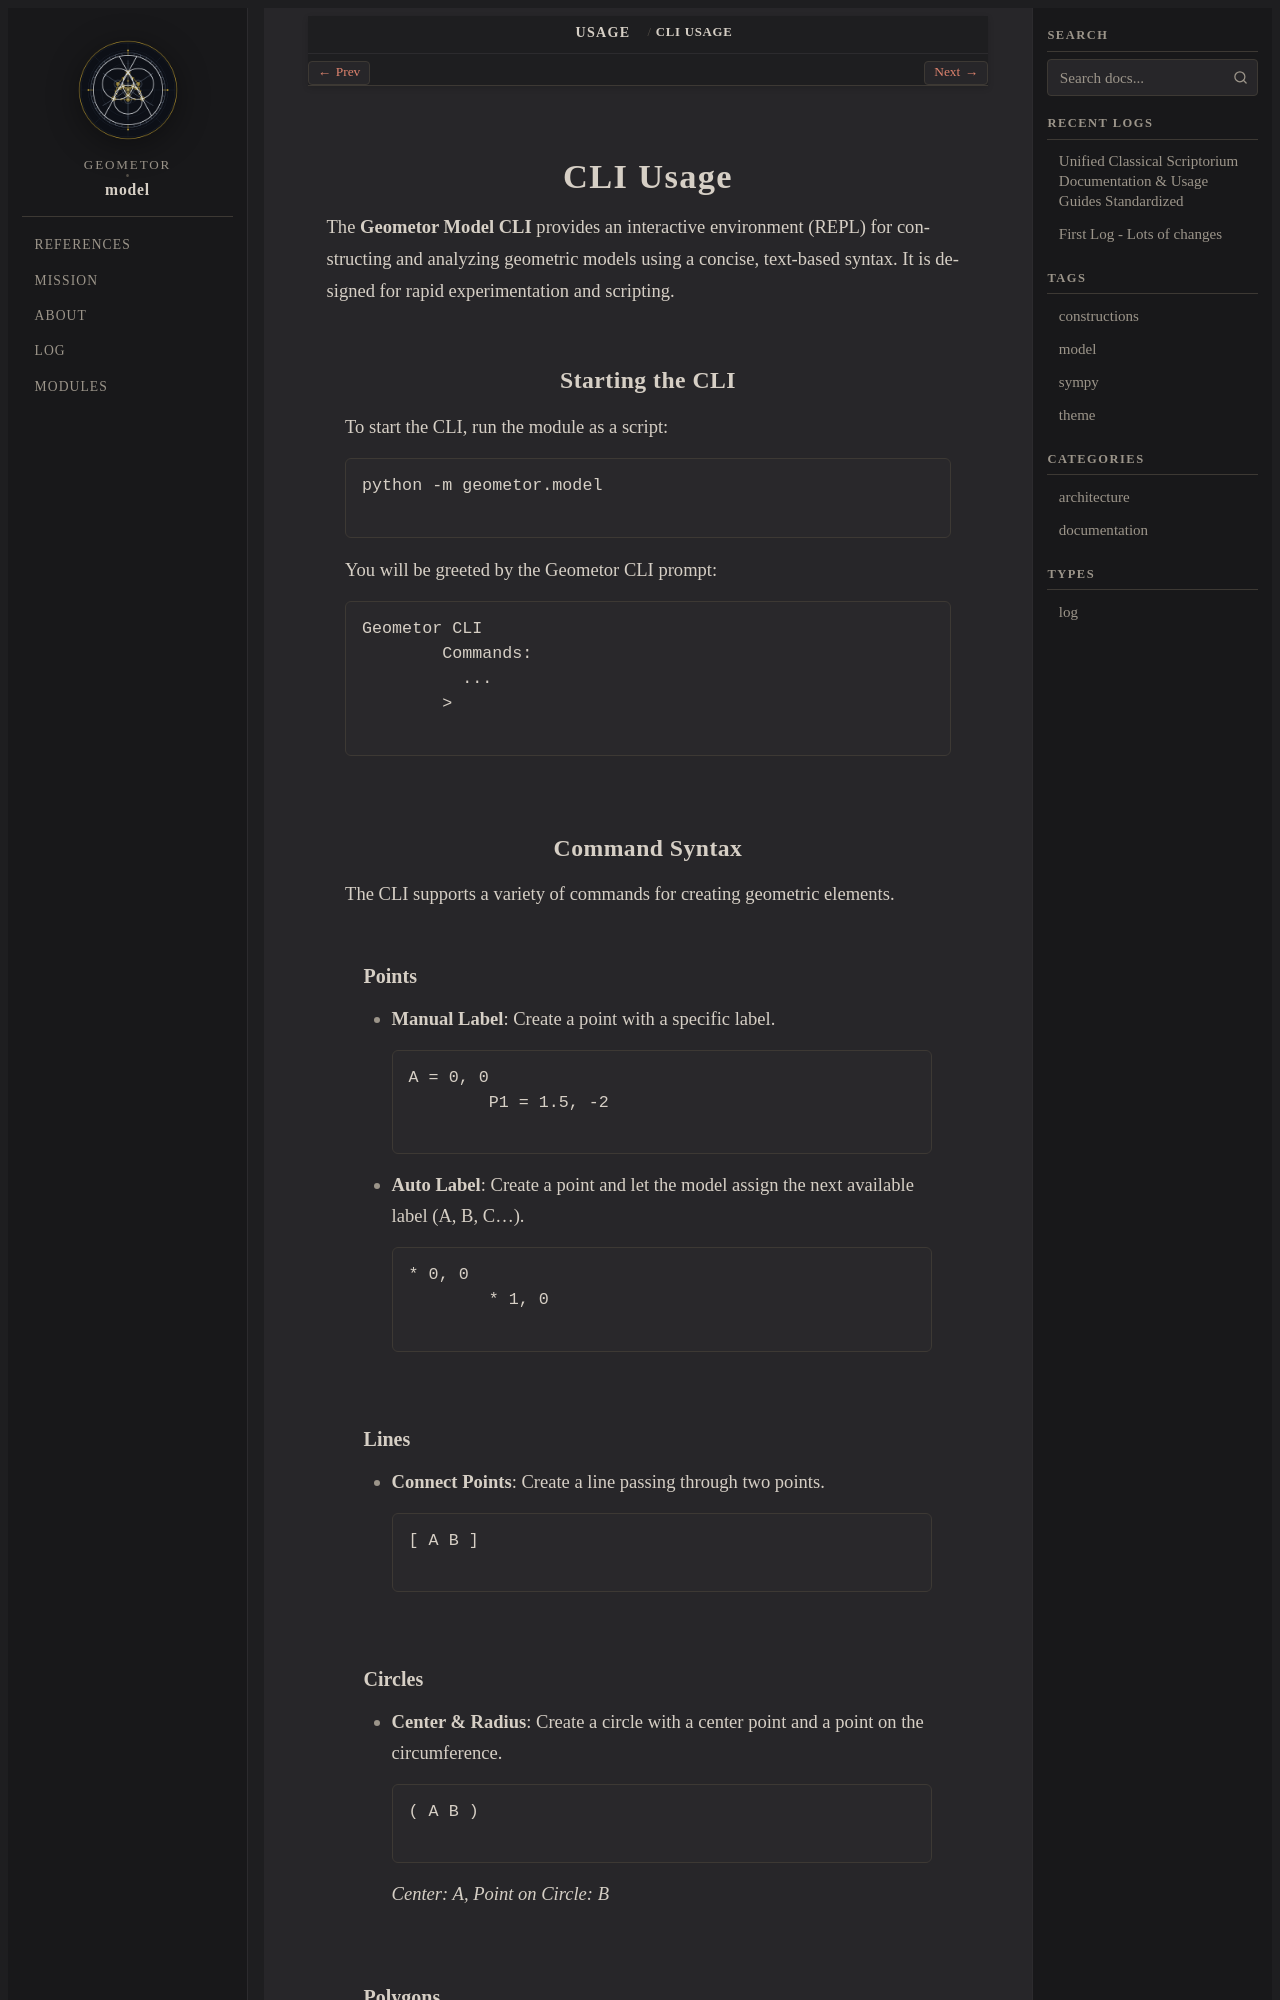

repository: geometor/model · page: usage/cli.html · generator: sphinx

CLI Usage
=========

The **Geometor Model CLI** provides an interactive environment (REPL) for constructing and analyzing geometric models using a concise, text-based syntax. It is designed for rapid experimentation and scripting.

Starting the CLI
----------------

To start the CLI, run the module as a script:

.. code-block:: bash

    python -m geometor.model

You will be greeted by the Geometor CLI prompt:

.. code-block:: text

    Geometor CLI
    Commands:
      ...
    >

Command Syntax
--------------

The CLI supports a variety of commands for creating geometric elements.

Points
~~~~~~

*   **Manual Label**: Create a point with a specific label.

    .. code-block:: text

        A = 0, 0
        P1 = 1.5, -2

*   **Auto Label**: Create a point and let the model assign the next available label (A, B, C...).

    .. code-block:: text

        * 0, 0
        * 1, 0

Lines
~~~~~

*   **Connect Points**: Create a line passing through two points.

    .. code-block:: text

        [ A B ]
